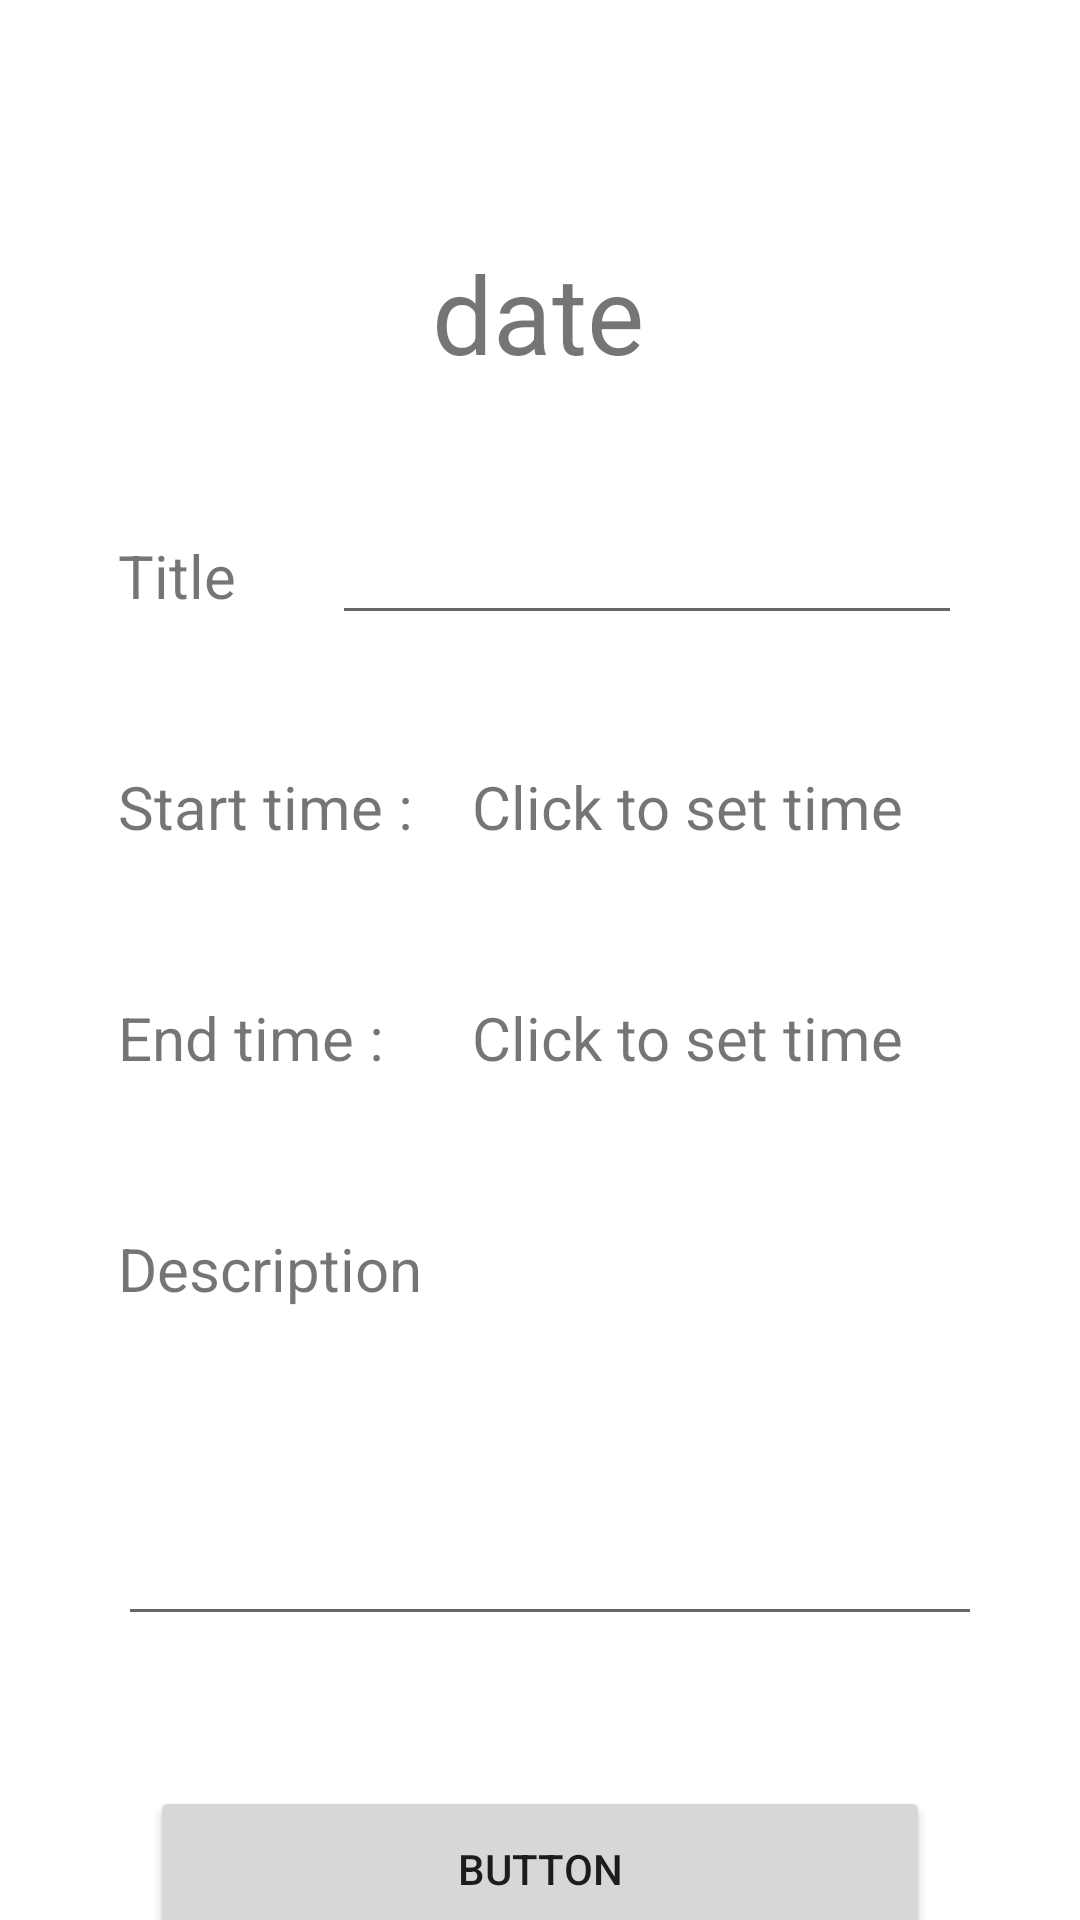

Layout XML and referenced resources for this Android screen:
<!-- AndroidManifest.xml: application theme Theme.Pasture -->
<!-- res/layout/new_event_activity.xml -->
<?xml version="1.0" encoding="utf-8"?>
<androidx.constraintlayout.widget.ConstraintLayout
    xmlns:android="http://schemas.android.com/apk/res/android"
    xmlns:app="http://schemas.android.com/apk/res-auto"
    xmlns:tools="http://schemas.android.com/tools"
    android:layout_width="match_parent"
    android:layout_height="match_parent">

    <TextView
        android:id="@+id/new_event_date"
        android:layout_width="wrap_content"
        android:layout_height="wrap_content"
        android:layout_marginTop="80dp"
        android:text="date"
        android:textSize="36sp"
        app:layout_constraintEnd_toEndOf="parent"
        app:layout_constraintHorizontal_bias="0.498"
        app:layout_constraintStart_toStartOf="parent"
        app:layout_constraintTop_toTopOf="parent" />


    <TextView
        android:id="@+id/titleLabel"
        android:layout_width="wrap_content"
        android:layout_height="wrap_content"
        android:layout_marginTop="50dp"
        android:layout_marginEnd="32dp"
        android:text="Title"
        android:textSize="20sp"
        app:layout_constraintEnd_toStartOf="@+id/title"
        app:layout_constraintHorizontal_chainStyle="packed"
        app:layout_constraintStart_toStartOf="parent"
        app:layout_constraintTop_toBottomOf="@+id/new_event_date" />

    <EditText
        android:id="@+id/title"
        android:layout_width="wrap_content"
        android:layout_height="wrap_content"
        android:ems="10"
        android:inputType="textPersonName"
        app:layout_constraintBaseline_toBaselineOf="@+id/titleLabel"
        app:layout_constraintStart_toEndOf="@+id/titleLabel"
        app:layout_constraintEnd_toEndOf="parent" />


    <TextView
        android:id="@+id/startTimeLabel"
        android:layout_width="wrap_content"
        android:layout_height="wrap_content"
        android:layout_marginTop="50dp"
        android:text="Start time :"
        android:textSize="20sp"
        app:layout_constraintStart_toStartOf="@+id/titleLabel"
        app:layout_constraintTop_toBottomOf="@+id/titleLabel" />

    <TextView
        android:id="@+id/startTime"
        android:layout_width="wrap_content"
        android:layout_height="wrap_content"
        android:text="Click to set time"
        android:textSize="20sp"
        app:layout_constraintBottom_toBottomOf="@+id/startTimeLabel"
        app:layout_constraintEnd_toEndOf="@+id/title"
        app:layout_constraintStart_toEndOf="@+id/startTimeLabel" />


    <TextView
        android:id="@+id/endTimeLabel"
        android:layout_width="wrap_content"
        android:layout_height="wrap_content"
        android:layout_marginTop="50dp"
        android:text="End time :"
        android:textSize="20sp"
        app:layout_constraintStart_toStartOf="@+id/startTimeLabel"
        app:layout_constraintTop_toBottomOf="@+id/startTimeLabel" />


    <TextView
        android:id="@+id/endTime"
        android:layout_width="wrap_content"
        android:layout_height="wrap_content"
        android:text="Click to set time"
        android:textSize="20sp"
        app:layout_constraintBottom_toBottomOf="@+id/endTimeLabel"
        app:layout_constraintEnd_toEndOf="@+id/startTime"
        app:layout_constraintStart_toStartOf="@+id/startTime" />

    <TextView
        android:id="@+id/descriptionLabel"
        android:layout_width="wrap_content"
        android:layout_height="wrap_content"
        android:layout_marginTop="50dp"
        android:text="Description"
        android:textSize="20sp"
        app:layout_constraintStart_toStartOf="@+id/endTimeLabel"
        app:layout_constraintTop_toBottomOf="@+id/endTimeLabel" />

    <EditText
        android:id="@+id/description"
        android:layout_width="288dp"
        android:layout_height="93dp"
        android:layout_marginTop="16dp"
        android:ems="10"
        android:gravity="start|top"
        android:inputType="textMultiLine"
        app:layout_constraintStart_toStartOf="@+id/descriptionLabel"
        app:layout_constraintTop_toBottomOf="@+id/descriptionLabel" />

    <Button
        android:id="@+id/submitNewEvent"
        android:layout_width="260dp"
        android:layout_height="55dp"
        android:layout_marginTop="50dp"
        android:text="Button"
        app:layout_constraintEnd_toEndOf="parent"
        app:layout_constraintStart_toStartOf="parent"
        app:layout_constraintTop_toBottomOf="@+id/description" />


</androidx.constraintlayout.widget.ConstraintLayout>
<!-- resources referenced by this layout -->
<resources>
  <style name="Theme.Pasture" parent="Theme.MaterialComponents.DayNight.NoActionBar">
          
          <item name="colorPrimary">@color/purple_500</item>
          <item name="colorPrimaryVariant">@color/purple_700</item>
          <item name="colorOnPrimary">@color/white</item>
          
          <item name="colorSecondary">@color/teal_200</item>
          <item name="colorSecondaryVariant">@color/teal_700</item>
          <item name="colorOnSecondary">@color/black</item>
          
          <item name="android:statusBarColor" tools:targetApi="l">?attr/colorPrimaryVariant</item>
          
  
  
      </style>
  <color name="purple_500">#FF6200EE</color>
  <color name="purple_700">#FF3700B3</color>
  <color name="white">#FFFFFFFF</color>
  <color name="teal_200">#FF03DAC5</color>
  <color name="teal_700">#FF018786</color>
  <color name="black">#FF000000</color>
</resources>
